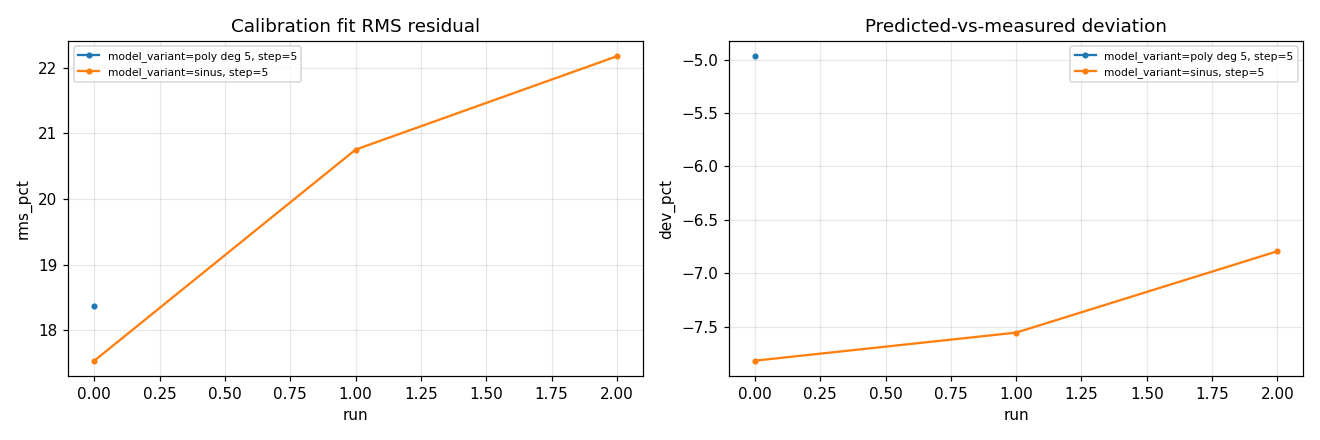

The file beside this chart, header and first rows:
iso_time, elapsed_s, cycle, laser, laser_power, model_variant, step, run, n_points, rms_pct, max_pct, drift_pct, ref_angle, predicted, measured, dev_pct, model
2026-10-01 16:34:12, 76.82, 0, 405, 50, sinus, 5, 0, 14, 17.54, 59.99, 0.5232, 75.0, 0.05449, 0.05023, -7.82, bkg=1.9185e-12;amp=0.086468;phi=108.77
2026-10-01 16:35:04, 129, 0, 405, 50, sinus, 5, 1, 14, 20.75, 68.98, -0.7322, 75.0, 0.05255, 0.04857, -7.557, bkg=2.1736e-12;amp=0.084112;phi=108.61
2026-10-01 16:35:56, 181, 0, 405, 50, sinus, 5, 2, 14, 22.17, 72.29, -1.418, 75.0, 0.05119, 0.04771, -6.794, bkg=5.8216e-12;amp=0.082282;phi=108.54
2026-10-01 16:36:49, 233.2, 0, 405, 50, poly deg 5, 5, 0, 14, 18.37, 52.98, 1.972, 75.0, 0.04821, 0.04582, -4.967, p0=-0.12921;p1=0.019198;p2=-0.0007938;p3…
